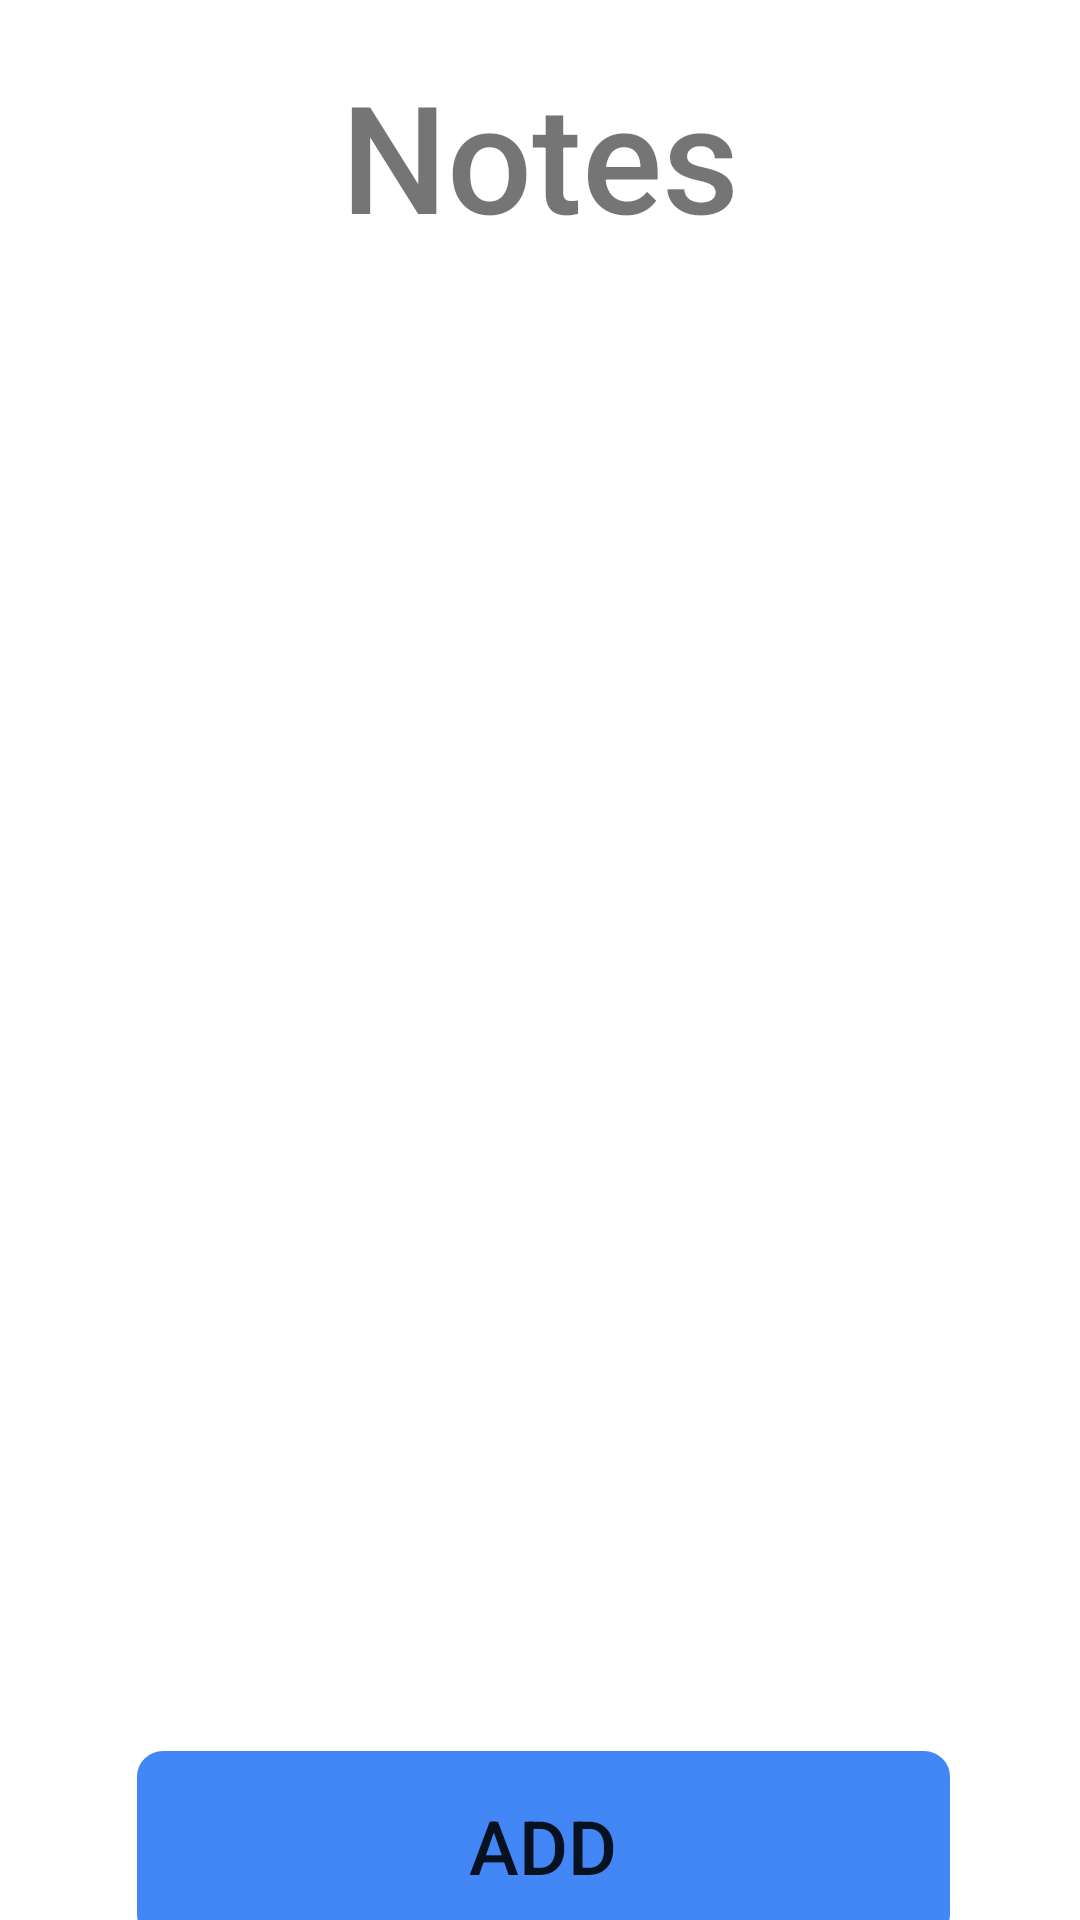

This screen was rendered from an Android layout file. Write that file and the resources it references.
<!-- AndroidManifest.xml: application theme Theme.NoteTakingApp -->
<!-- res/layout/activity_main.xml -->
<?xml version="1.0" encoding="utf-8"?>
<androidx.constraintlayout.widget.ConstraintLayout xmlns:android="http://schemas.android.com/apk/res/android"
    xmlns:app="http://schemas.android.com/apk/res-auto"
    xmlns:tools="http://schemas.android.com/tools"
    android:layout_width="match_parent"
    android:layout_height="match_parent"



    android:fadingEdge="horizontal|vertical"
    android:layerType="software"
    app:barrierMargin="30px"
    tools:context=".MainActivity">


    <TextView
        android:id="@+id/textView"
        android:layout_width="wrap_content"
        android:layout_height="wrap_content"
        android:fontFamily="sans-serif-medium"

        android:text="@string/app_name"

        android:textSize="50dp"


        app:circularflow_radiusInDP="30dp"
        app:layout_constraintBottom_toBottomOf="parent"
        app:layout_constraintEnd_toEndOf="parent"
        app:layout_constraintStart_toStartOf="parent"
        app:layout_constraintTop_toTopOf="parent"
        app:layout_constraintVertical_bias="0.032" />

    <Button
        android:id="@+id/button"
        android:layout_width="271dp"
        android:layout_height="63dp"
        android:layout_marginStart="83dp"
        android:layout_marginTop="1dp"
        android:layout_marginEnd="84dp"
        android:layout_marginBottom="16dp"
        android:background="@drawable/buttonback"

        android:text="@string/add"

        android:textSize="25sp"
        app:layout_constraintBottom_toBottomOf="parent"
        app:layout_constraintEnd_toEndOf="parent"
        app:layout_constraintHorizontal_bias="0.481"
        app:layout_constraintStart_toStartOf="parent"
        app:layout_constraintTop_toBottomOf="@+id/listview" />

    <ListView
        android:id="@+id/listview"



        android:layout_width="370dp"
        android:layout_height="518dp"
        android:layout_marginStart="1dp"
        android:layout_marginTop="1dp"
        android:layout_marginEnd="1dp"
        android:layout_marginBottom="1dp"
        android:layout_weight="1"
        android:animateLayoutChanges="true"
        android:divider="@android:color/transparent"
        android:dividerHeight="20sp"

        android:drawSelectorOnTop="true"
        android:footerDividersEnabled="true"
        android:hapticFeedbackEnabled="true"
        android:headerDividersEnabled="true"
        app:circularflow_defaultRadius="30dp"
        app:layout_constraintBottom_toTopOf="@+id/button"
        app:layout_constraintEnd_toEndOf="parent"
        app:layout_constraintHorizontal_bias="0.487"
        app:layout_constraintStart_toStartOf="parent"
        app:layout_constraintTop_toBottomOf="@+id/textView">

    </ListView>

</androidx.constraintlayout.widget.ConstraintLayout>
<!-- resources referenced by this layout -->
<resources>
  <!-- drawable buttonback (drawable) -->
  <?xml version="1.0" encoding="utf-8"?>
  <shape xmlns:android="http://schemas.android.com/apk/res/android">
      
      
      
      <solid android:color="@color/blue" />
      <stroke android:width="4dip" android:color="@color/blue" />
      <corners android:radius="20px"></corners>
  
  </shape>
  <string name="add">Add</string>
  <string name="app_name">Notes</string>
  <style name="Theme.NoteTakingApp" parent="Theme.MaterialComponents.DayNight.DarkActionBar">
          
          <item name="colorPrimary">@color/blue</item>
          <item name="colorPrimaryVariant">@color/blue</item>
          <item name="colorOnPrimary">@color/white</item>
          
          <item name="colorSecondary">@color/teal_200</item>
          <item name="colorSecondaryVariant">@color/teal_700</item>
          <item name="colorOnSecondary">@color/blue</item>
          
          <item name="android:statusBarColor">?attr/colorPrimaryVariant</item>
          
  
      </style>
  <color name="blue">#4287f5</color>
  <color name="white">@android:color/white</color>
  <color name="teal_200">#FF03DAC5</color>
  <color name="teal_700">#FF018786</color>
</resources>
